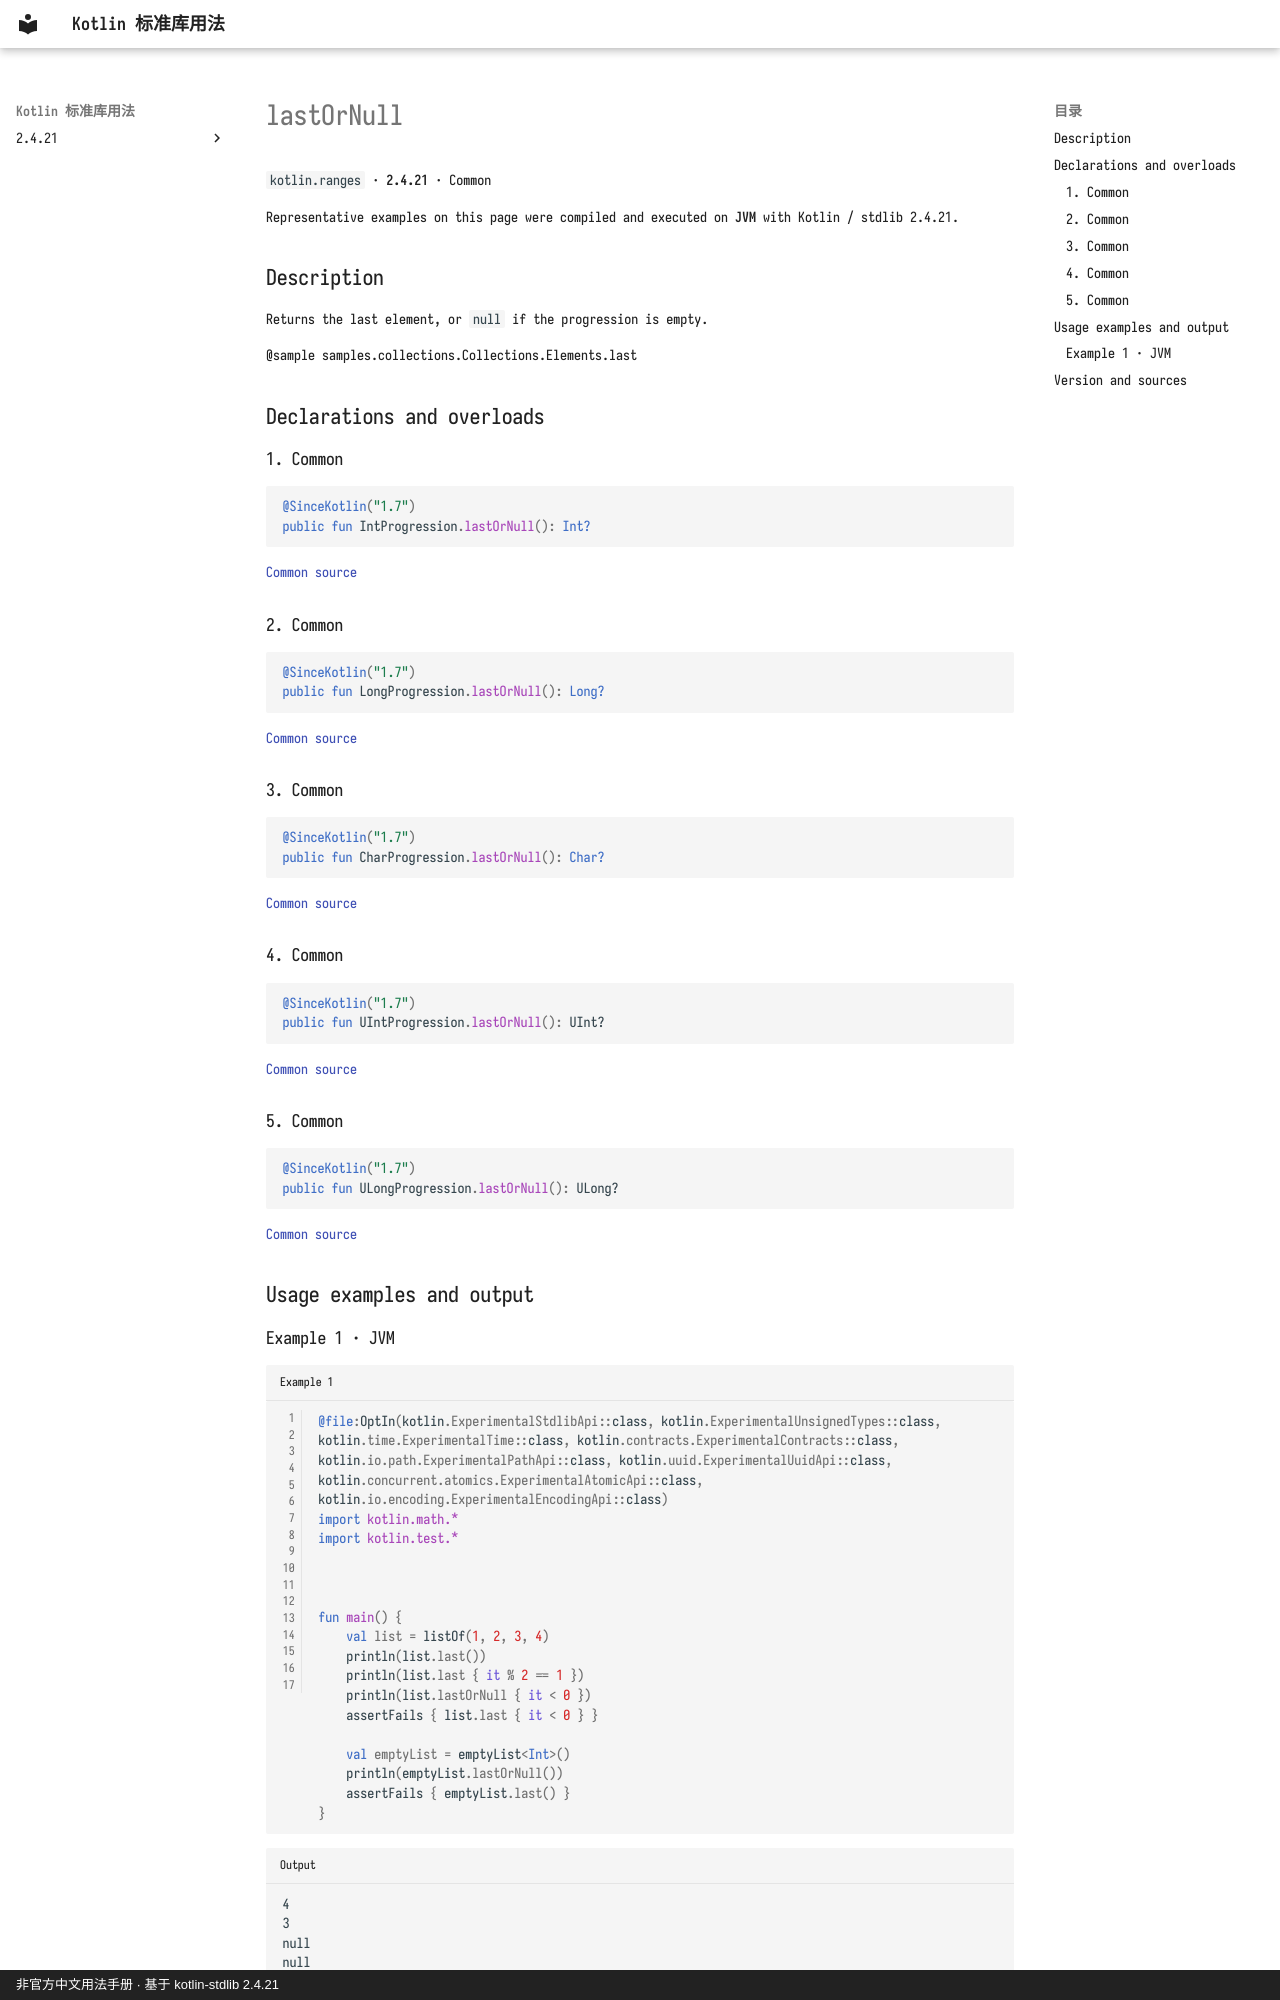

repository: oooooooko/kotlin-stdlib-docs · page: en/api/kotlin.ranges/lastornull--65babe08/index.html · generator: mkdocs · copyright: 非官方中文用法手册 · 基于 kotlin-stdlib 2.4.21

# lastOrNull

`kotlin.ranges` · **2.4.21** · Common

Representative examples on this page were compiled and executed on **JVM** with Kotlin / stdlib 2.4.21.

## Description

Returns the last element, or `null` if the progression is empty.

@sample samples.collections.Collections.Elements.last

## Declarations and overloads

### 1. Common

```kotlin
@SinceKotlin("1.7")
public fun IntProgression.lastOrNull(): Int?
```

[Common source](https://github.com/JetBrains/kotlin/blob/v2.4.21/libraries/stdlib/common/src/generated/_Ranges.kt#L122)

### 2. Common

```kotlin
@SinceKotlin("1.7")
public fun LongProgression.lastOrNull(): Long?
```

[Common source](https://github.com/JetBrains/kotlin/blob/v2.4.21/libraries/stdlib/common/src/generated/_Ranges.kt#L132)

### 3. Common

```kotlin
@SinceKotlin("1.7")
public fun CharProgression.lastOrNull(): Char?
```

[Common source](https://github.com/JetBrains/kotlin/blob/v2.4.21/libraries/stdlib/common/src/generated/_Ranges.kt#L142)

### 4. Common

```kotlin
@SinceKotlin("1.7")
public fun UIntProgression.lastOrNull(): UInt?
```

[Common source](https://github.com/JetBrains/kotlin/blob/v2.4.21/libraries/stdlib/common/src/generated/_URanges.kt#L88)

### 5. Common

```kotlin
@SinceKotlin("1.7")
public fun ULongProgression.lastOrNull(): ULong?
```

[Common source](https://github.com/JetBrains/kotlin/blob/v2.4.21/libraries/stdlib/common/src/generated/_URanges.kt#L98)

## Usage examples and output
